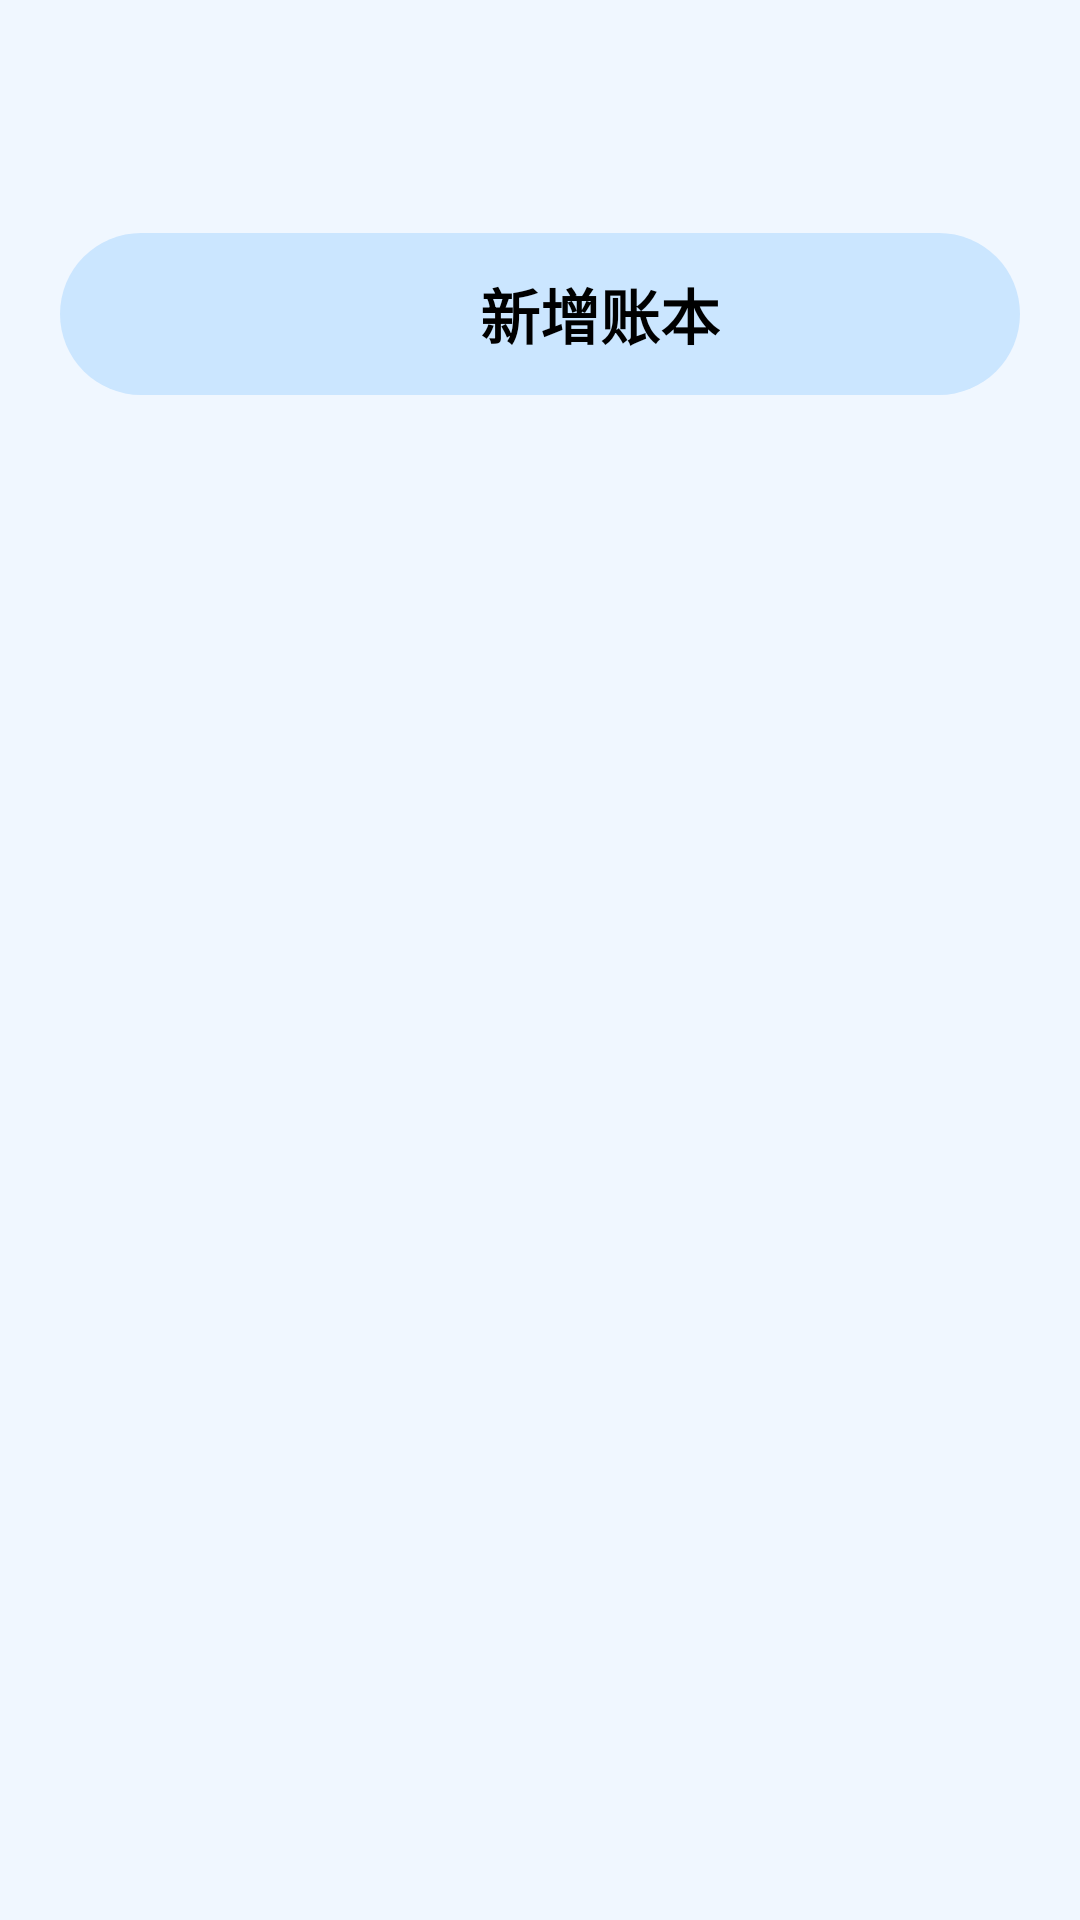

This screen was rendered from an Android layout file. Write that file and the resources it references.
<!-- AndroidManifest.xml: application theme AppTheme -->
<!-- res/layout/dialog_ledger.xml -->
<?xml version="1.0" encoding="utf-8"?>
<androidx.constraintlayout.widget.ConstraintLayout xmlns:android="http://schemas.android.com/apk/res/android"
    android:layout_width="match_parent"
    android:layout_height="match_parent"
    xmlns:app="http://schemas.android.com/apk/res-auto"
    android:padding="20dp">

    <TextView
        android:id="@+id/tv_ledger_title"
        android:layout_width="wrap_content"
        android:layout_height="wrap_content"
        app:layout_constraintStart_toStartOf="parent"
        app:layout_constraintTop_toTopOf="parent"
        android:textSize="16sp"
        />

    <androidx.recyclerview.widget.RecyclerView
        android:id="@+id/ledger_recycler_view"
        android:layout_width="match_parent"
        android:layout_height="0dp"
        android:layout_marginTop="16dp"
        app:layout_constraintTop_toBottomOf="@id/tv_ledger_title"
        />

    <LinearLayout
        android:id="@+id/btn_add"
        android:layout_width="match_parent"
        android:layout_height="wrap_content"
        android:layout_marginVertical="20dp"
        android:background="@drawable/rounded_button_blue"
        android:gravity="center"
        android:orientation="horizontal"
        android:padding="12dp"
        app:layout_constraintTop_toBottomOf="@id/ledger_recycler_view">

        <LinearLayout
            android:layout_width="wrap_content"
            android:layout_height="match_parent"
            android:orientation="horizontal">

            <ImageView
                android:layout_width="30dp"
                android:layout_height="30dp"
                android:layout_gravity="center"
                android:layout_marginEnd="10dp"
                android:src="@drawable/loupe_24px"
                app:tint="@android:color/black" />

            <TextView
                android:layout_width="wrap_content"
                android:layout_height="wrap_content"
                android:layout_gravity="center"
                android:text="新增账本"
                android:textColor="@android:color/black"
                android:textSize="20sp"
                android:textStyle="bold" />
        </LinearLayout>
    </LinearLayout>

</androidx.constraintlayout.widget.ConstraintLayout>
<!-- resources referenced by this layout -->
<resources>
  <!-- drawable rounded_button_blue (drawable) -->
  <shape xmlns:android="http://schemas.android.com/apk/res/android">
      <solid android:color="@color/md_theme_primaryFixed" /> 
      <corners android:radius="40dp" /> 
      <padding android:left="12dp" android:top="12dp" android:right="12dp" android:bottom="12dp" />
  </shape>
  <color name="md_theme_primaryFixed">#CBE6FF</color>
  <style name="Base.Theme.MyApplication" parent="Theme.Material3.DayNight.NoActionBar">
  
          
          <item name="android:statusBarColor">@color/md_theme_background</item>
  
          
          <item name="android:windowLightStatusBar">true</item> 
      </style>
  <color name="md_theme_primary">#2A638A</color>
  <color name="md_theme_onPrimary">#FFFFFF</color>
  <color name="md_theme_primaryContainer">#CBE6FF</color>
  <color name="md_theme_onPrimaryContainer">#001E31</color>
  <color name="md_theme_secondary">#50606F</color>
  <color name="md_theme_onSecondary">#FFFFFF</color>
  <color name="md_theme_secondaryContainer">#D4E4F6</color>
  <color name="md_theme_onSecondaryContainer">#0D1D2A</color>
  <color name="md_theme_tertiary">#66587B</color>
  <color name="md_theme_onTertiary">#FFFFFF</color>
  <color name="md_theme_tertiaryContainer">#ECDCFF</color>
  <color name="md_theme_onTertiaryContainer">#211534</color>
  <color name="md_theme_error">#BA1A1A</color>
  <color name="md_theme_onError">#FFFFFF</color>
  <color name="md_theme_errorContainer">#FFDAD6</color>
  <color name="md_theme_onErrorContainer">#410002</color>
  <color name="md_theme_background">#F0F7FF</color>
  <color name="md_theme_onBackground">#181C20</color>
  <color name="md_theme_surface">#F7F9FF</color>
  <color name="md_theme_onSurface">#181C20</color>
  <color name="md_theme_surfaceVariant">#DEE3EA</color>
  <color name="md_theme_onSurfaceVariant">#42474D</color>
  <color name="md_theme_outline">#72787E</color>
  <color name="md_theme_outlineVariant">#C1C7CE</color>
  <color name="md_theme_inverseSurface">#2D3135</color>
  <color name="md_theme_inverseOnSurface">#EEF1F6</color>
  <color name="md_theme_inversePrimary">#98CCF9</color>
  <color name="md_theme_onPrimaryFixed">#001E31</color>
  <color name="md_theme_primaryFixedDim">#98CCF9</color>
  <color name="md_theme_onPrimaryFixedVariant">#034B71</color>
  <color name="md_theme_secondaryFixed">#D4E4F6</color>
  <color name="md_theme_onSecondaryFixed">#0D1D2A</color>
  <color name="md_theme_secondaryFixedDim">#B8C8D9</color>
  <color name="md_theme_onSecondaryFixedVariant">#394856</color>
  <color name="md_theme_tertiaryFixed">#ECDCFF</color>
  <color name="md_theme_onTertiaryFixed">#211534</color>
  <color name="md_theme_tertiaryFixedDim">#D1BFE7</color>
  <color name="md_theme_onTertiaryFixedVariant">#4E4162</color>
  <color name="md_theme_surfaceDim">#D7DADF</color>
  <color name="md_theme_surfaceBright">#F7F9FF</color>
  <color name="md_theme_surfaceContainerLowest">#FFFFFF</color>
  <color name="md_theme_surfaceContainerLow">#F1F4F9</color>
  <color name="md_theme_surfaceContainer">#EBEEF3</color>
  <color name="md_theme_surfaceContainerHigh">#E6E8EE</color>
  <color name="md_theme_surfaceContainerHighest">#E0E3E8</color>
</resources>
